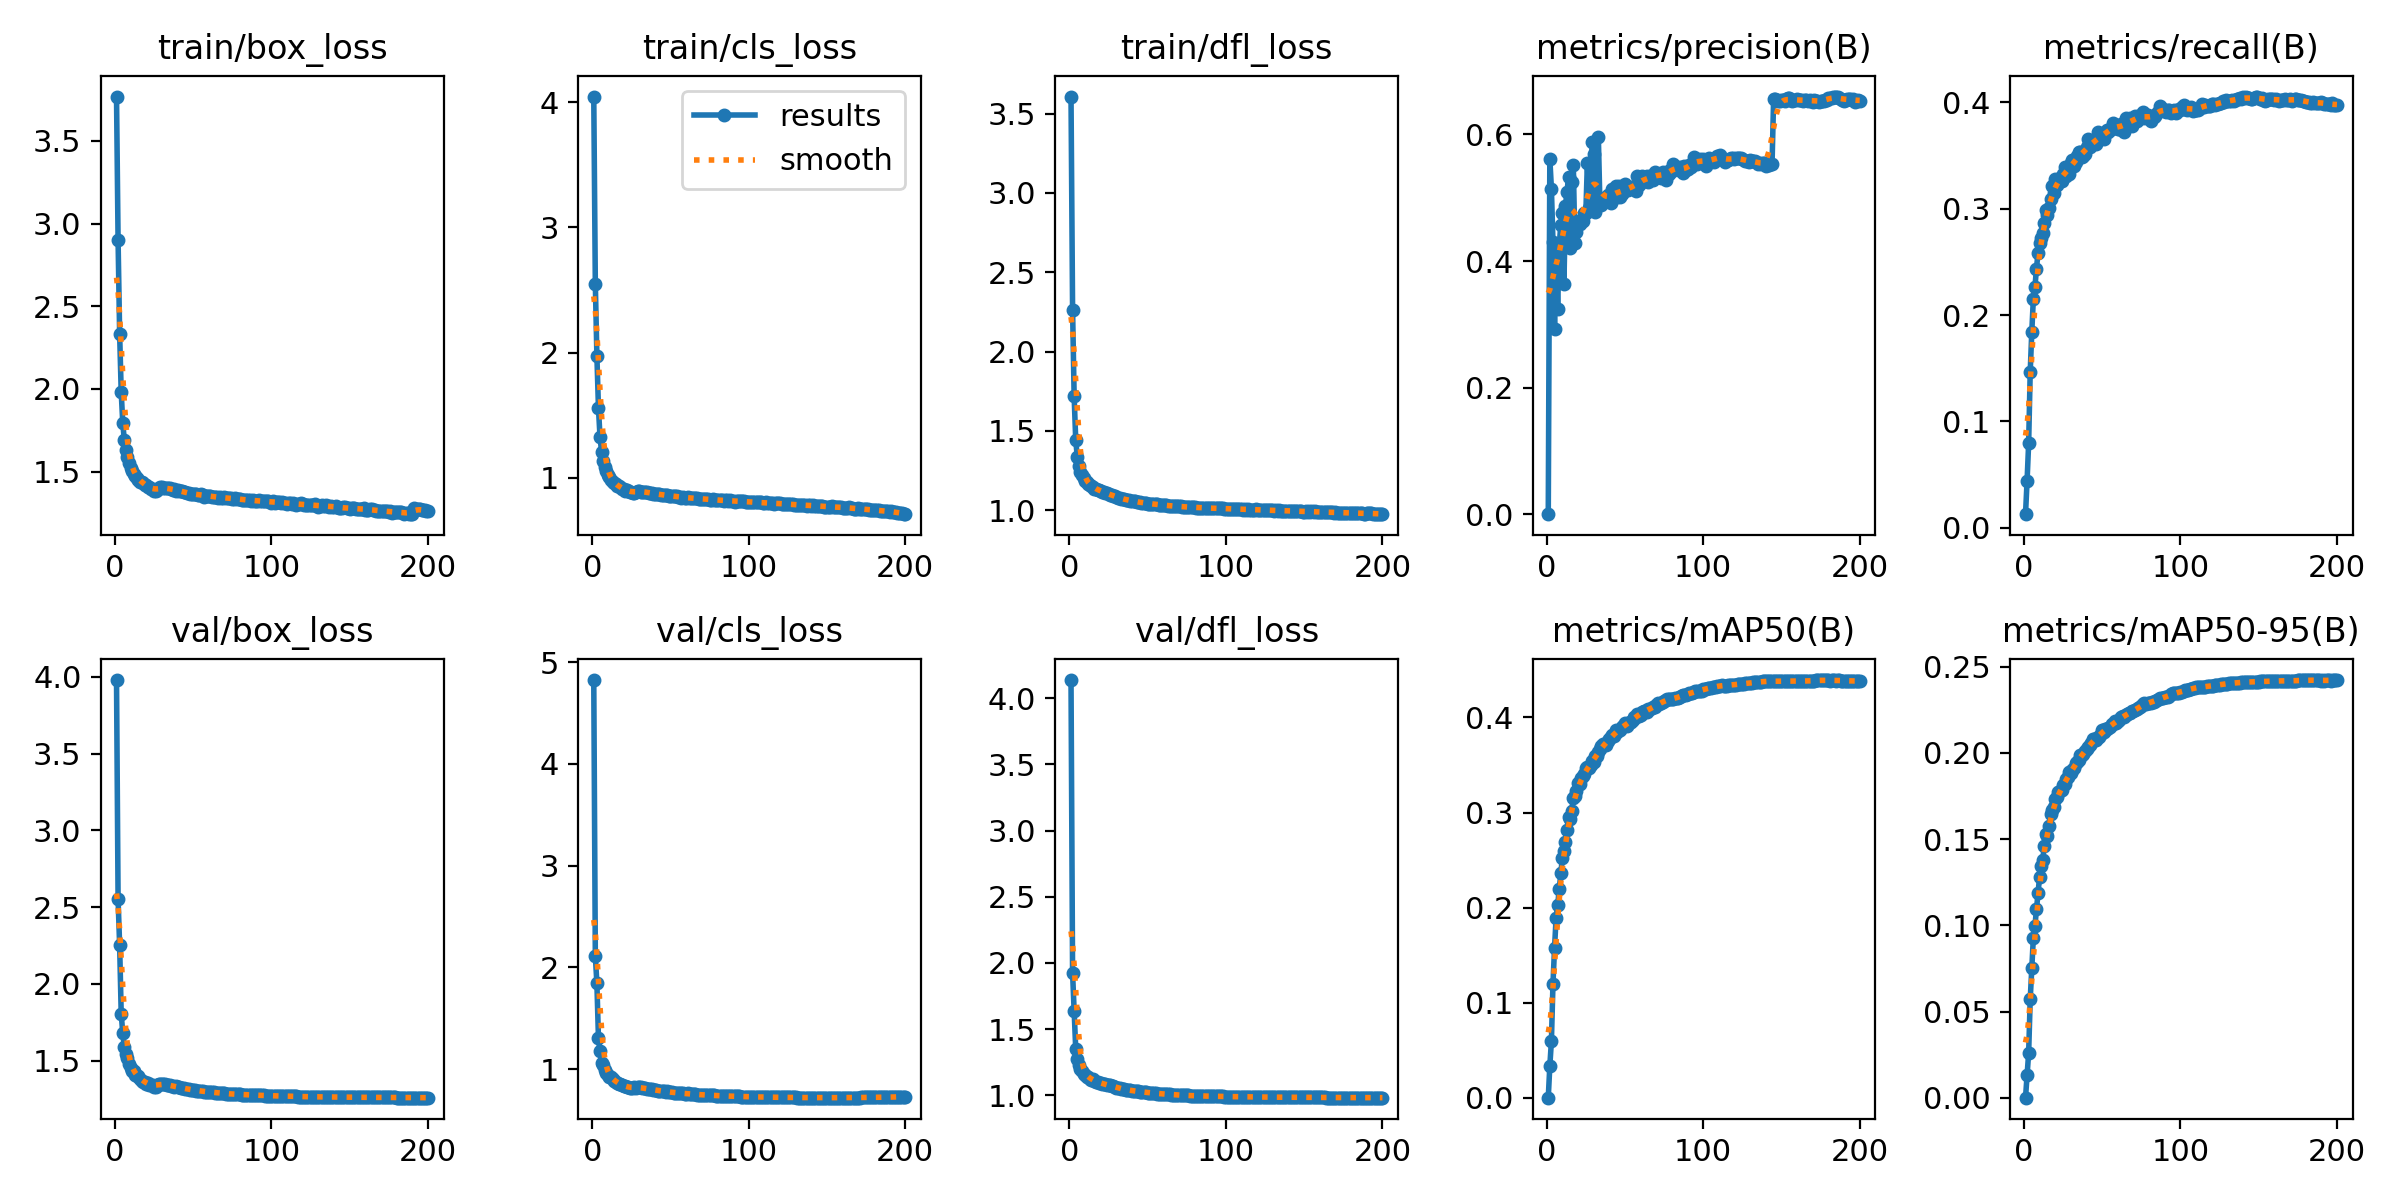

Values plotted in this chart, from the file beside it:
epoch, time, train/box_loss, train/cls_loss, train/dfl_loss, metrics/precision(B), metrics/recall(B), metrics/mAP50(B), metrics/mAP50-95(B), val/box_loss, val/cls_loss, val/dfl_loss, lr/pg0, lr/pg1, lr/pg2
1, 81.99, 3.769, 4.046, 3.608, 0.00041, 0.01272, 0.00023, 7e-05, 3.979, 4.825, 4.136, 0.003309, 0.003309, 0.003309
2, 160.6, 2.899, 2.548, 2.264, 0.5617, 0.04408, 0.03374, 0.01327, 2.552, 2.112, 1.923, 0.006609, 0.006609, 0.006609
3, 233.3, 2.334, 1.976, 1.718, 0.5144, 0.07928, 0.05945, 0.02592, 2.252, 1.842, 1.64, 0.009877, 0.009877, 0.009877
4, 305, 1.981, 1.559, 1.445, 0.4301, 0.1466, 0.1196, 0.05703, 1.806, 1.304, 1.353, 0.009851, 0.009851, 0.009851
5, 380.6, 1.793, 1.325, 1.336, 0.2927, 0.184, 0.1574, 0.07538, 1.678, 1.176, 1.277, 0.009802, 0.009802, 0.009802
6, 454.4, 1.689, 1.21, 1.28, 0.4116, 0.2151, 0.189, 0.09273, 1.587, 1.065, 1.226, 0.009753, 0.009753, 0.009753
7, 526.1, 1.628, 1.133, 1.243, 0.3244, 0.2261, 0.2026, 0.0995, 1.542, 1.037, 1.2, 0.009703, 0.009703, 0.009703
8, 599.4, 1.588, 1.089, 1.221, 0.424, 0.2438, 0.2193, 0.1093, 1.519, 0.9894, 1.184, 0.009654, 0.009654, 0.009654
9, 669.9, 1.551, 1.055, 1.201, 0.457, 0.2588, 0.2368, 0.1187, 1.477, 0.964, 1.165, 0.009604, 0.009604, 0.009604
10, 740.3, 1.525, 1.026, 1.186, 0.4759, 0.2678, 0.2522, 0.128, 1.451, 0.9439, 1.152, 0.009555, 0.009555, 0.009555
11, 811, 1.505, 1.004, 1.176, 0.364, 0.2722, 0.2593, 0.1342, 1.432, 0.9226, 1.14, 0.009505, 0.009505, 0.009505
12, 880.4, 1.489, 0.9863, 1.166, 0.4875, 0.277, 0.2691, 0.138, 1.433, 0.9189, 1.136, 0.009456, 0.009456, 0.009456
13, 951.4, 1.477, 0.9698, 1.158, 0.5096, 0.2868, 0.2821, 0.146, 1.406, 0.8997, 1.125, 0.009406, 0.009406, 0.009406
14, 1022, 1.462, 0.9562, 1.151, 0.533, 0.2986, 0.2949, 0.1527, 1.398, 0.8812, 1.118, 0.009357, 0.009357, 0.009357
15, 1091, 1.451, 0.9501, 1.144, 0.4207, 0.2945, 0.2929, 0.1515, 1.403, 0.8762, 1.12, 0.009307, 0.009307, 0.009307
16, 1163, 1.439, 0.9333, 1.135, 0.5244, 0.3005, 0.3017, 0.1577, 1.383, 0.8674, 1.108, 0.009258, 0.009258, 0.009258
17, 1237, 1.436, 0.934, 1.134, 0.552, 0.3095, 0.3156, 0.1647, 1.37, 0.8537, 1.103, 0.009208, 0.009208, 0.009208
18, 1306, 1.431, 0.9295, 1.13, 0.4285, 0.3214, 0.3176, 0.1667, 1.365, 0.8571, 1.1, 0.009158, 0.009158, 0.009158
19, 1380, 1.422, 0.9144, 1.125, 0.4464, 0.3145, 0.3223, 0.1683, 1.362, 0.8474, 1.096, 0.009109, 0.009109, 0.009109
20, 1449, 1.418, 0.9135, 1.121, 0.4596, 0.3276, 0.3311, 0.1731, 1.351, 0.8316, 1.091, 0.009059, 0.009059, 0.009059
21, 1521, 1.405, 0.8995, 1.113, 0.4579, 0.322, 0.3301, 0.1742, 1.352, 0.8302, 1.089, 0.00901, 0.00901, 0.00901
22, 1589, 1.404, 0.9006, 1.113, 0.4642, 0.3275, 0.336, 0.1775, 1.342, 0.8209, 1.084, 0.00896, 0.00896, 0.00896
23, 1664, 1.397, 0.8937, 1.109, 0.4629, 0.3291, 0.3385, 0.1778, 1.342, 0.8213, 1.083, 0.008911, 0.008911, 0.008911
24, 1736, 1.396, 0.8896, 1.107, 0.4755, 0.3257, 0.3401, 0.1786, 1.339, 0.817, 1.082, 0.008861, 0.008861, 0.008861
25, 1806, 1.384, 0.8877, 1.103, 0.4753, 0.3332, 0.347, 0.1814, 1.329, 0.8176, 1.075, 0.008812, 0.008812, 0.008812
26, 1876, 1.381, 0.8817, 1.098, 0.5551, 0.3388, 0.3478, 0.1821, 1.331, 0.8115, 1.075, 0.008762, 0.008762, 0.008762
27, 1944, 1.389, 0.8812, 1.095, 0.4833, 0.3304, 0.347, 0.1847, 1.343, 0.8211, 1.072, 0.008713, 0.008713, 0.008713
28, 2011, 1.401, 0.8896, 1.091, 0.4848, 0.3369, 0.3497, 0.1857, 1.346, 0.8184, 1.067, 0.008663, 0.008663, 0.008663
29, 2080, 1.406, 0.8963, 1.09, 0.5878, 0.3325, 0.3545, 0.1888, 1.35, 0.8235, 1.062, 0.008614, 0.008614, 0.008614
30, 2147, 1.405, 0.8958, 1.085, 0.5687, 0.343, 0.3532, 0.1882, 1.351, 0.8224, 1.058, 0.008564, 0.008564, 0.008564
31, 2214, 1.401, 0.8913, 1.077, 0.4777, 0.346, 0.3594, 0.1901, 1.35, 0.8203, 1.056, 0.008515, 0.008515, 0.008515
32, 2283, 1.399, 0.89, 1.076, 0.488, 0.3406, 0.359, 0.1914, 1.349, 0.8161, 1.054, 0.008466, 0.008466, 0.008466
33, 2350, 1.4, 0.8878, 1.073, 0.5963, 0.3439, 0.3635, 0.1942, 1.344, 0.8102, 1.049, 0.008416, 0.008416, 0.008416
34, 2417, 1.398, 0.8921, 1.073, 0.4903, 0.3501, 0.3664, 0.1946, 1.343, 0.8117, 1.048, 0.008367, 0.008367, 0.008367
35, 2495, 1.4, 0.8881, 1.068, 0.4889, 0.3535, 0.3701, 0.1957, 1.342, 0.809, 1.045, 0.008317, 0.008317, 0.008317
36, 2572, 1.394, 0.8826, 1.067, 0.4961, 0.3531, 0.3716, 0.1989, 1.337, 0.8058, 1.043, 0.008268, 0.008268, 0.008268
37, 2656, 1.39, 0.8784, 1.064, 0.4975, 0.3483, 0.3721, 0.1987, 1.334, 0.8012, 1.042, 0.008218, 0.008218, 0.008218
38, 2737, 1.394, 0.8807, 1.065, 0.5017, 0.3492, 0.3709, 0.1993, 1.331, 0.8005, 1.038, 0.008169, 0.008169, 0.008169
39, 2821, 1.385, 0.8744, 1.06, 0.5046, 0.3517, 0.3755, 0.2009, 1.333, 0.7993, 1.038, 0.008119, 0.008119, 0.008119
40, 2896, 1.387, 0.8729, 1.059, 0.4989, 0.3582, 0.377, 0.2021, 1.328, 0.793, 1.036, 0.00807, 0.00807, 0.00807
41, 2970, 1.383, 0.8715, 1.056, 0.4921, 0.3656, 0.3791, 0.2031, 1.329, 0.7933, 1.036, 0.00802, 0.00802, 0.00802
42, 3046, 1.385, 0.873, 1.055, 0.5134, 0.3579, 0.3813, 0.2044, 1.324, 0.7899, 1.032, 0.007971, 0.007971, 0.007971
43, 3119, 1.382, 0.8706, 1.055, 0.5014, 0.3619, 0.3801, 0.2054, 1.322, 0.7885, 1.031, 0.007921, 0.007921, 0.007921
44, 3192, 1.375, 0.8676, 1.05, 0.5191, 0.3605, 0.3872, 0.2082, 1.32, 0.7846, 1.03, 0.007872, 0.007872, 0.007872
45, 3264, 1.375, 0.8636, 1.049, 0.5012, 0.3615, 0.385, 0.2078, 1.317, 0.7841, 1.027, 0.007822, 0.007822, 0.007822
46, 3337, 1.368, 0.8617, 1.048, 0.5184, 0.361, 0.3866, 0.2075, 1.318, 0.782, 1.026, 0.007772, 0.007772, 0.007772
47, 3416, 1.373, 0.8632, 1.047, 0.5009, 0.3724, 0.3872, 0.2089, 1.315, 0.7787, 1.026, 0.007723, 0.007723, 0.007723
48, 3489, 1.366, 0.8616, 1.045, 0.5051, 0.3664, 0.3899, 0.2092, 1.312, 0.7809, 1.024, 0.007673, 0.007673, 0.007673
49, 3561, 1.365, 0.8588, 1.044, 0.5091, 0.3685, 0.3913, 0.211, 1.312, 0.7749, 1.022, 0.007624, 0.007624, 0.007624
50, 3634, 1.362, 0.8549, 1.042, 0.5211, 0.3697, 0.3941, 0.2133, 1.31, 0.7708, 1.02, 0.007574, 0.007574, 0.007574
51, 3705, 1.363, 0.8529, 1.042, 0.5134, 0.3655, 0.3907, 0.2119, 1.307, 0.7742, 1.02, 0.007525, 0.007525, 0.007525
52, 3777, 1.363, 0.8564, 1.04, 0.5127, 0.371, 0.3931, 0.2139, 1.306, 0.7704, 1.018, 0.007476, 0.007476, 0.007476
53, 3849, 1.361, 0.855, 1.041, 0.5158, 0.3738, 0.3952, 0.2139, 1.306, 0.7692, 1.018, 0.007426, 0.007426, 0.007426
54, 3921, 1.361, 0.8543, 1.04, 0.5168, 0.3723, 0.395, 0.2144, 1.305, 0.7677, 1.017, 0.007377, 0.007377, 0.007377
55, 4002, 1.362, 0.8493, 1.037, 0.5163, 0.3745, 0.3977, 0.215, 1.305, 0.7669, 1.016, 0.007327, 0.007327, 0.007327
56, 4075, 1.359, 0.849, 1.036, 0.5175, 0.3773, 0.4008, 0.2166, 1.3, 0.7641, 1.013, 0.007278, 0.007278, 0.007278
57, 4147, 1.349, 0.8399, 1.032, 0.511, 0.3804, 0.4009, 0.2169, 1.299, 0.7624, 1.013, 0.007228, 0.007228, 0.007228
58, 4222, 1.354, 0.8452, 1.033, 0.5346, 0.3767, 0.4041, 0.2184, 1.299, 0.7621, 1.012, 0.007178, 0.007178, 0.007178
59, 4296, 1.353, 0.8425, 1.033, 0.5208, 0.3763, 0.4012, 0.2174, 1.297, 0.7598, 1.011, 0.007129, 0.007129, 0.007129
60, 4369, 1.353, 0.8421, 1.031, 0.5242, 0.3754, 0.4029, 0.2186, 1.297, 0.7585, 1.011, 0.007079, 0.007079, 0.007079
... 140 more rows
